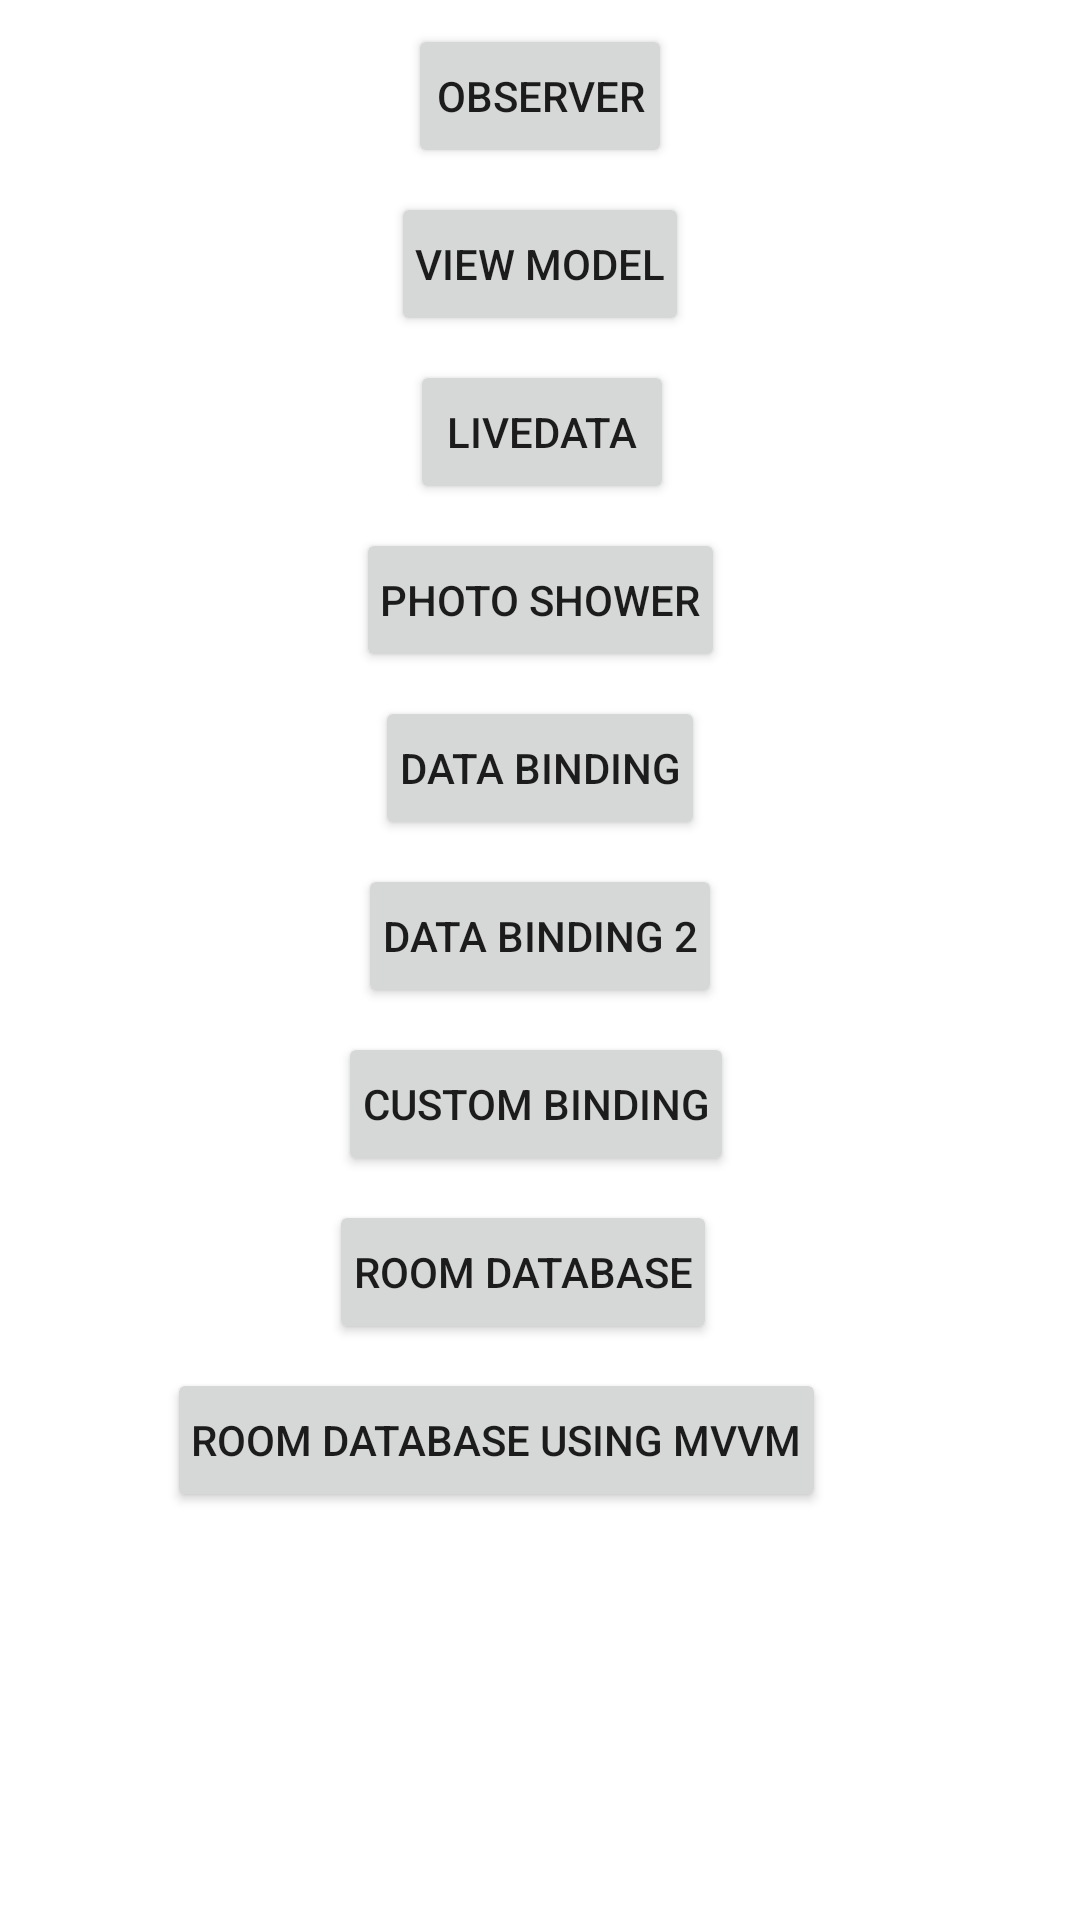

Reconstruct the res/layout file that produces this screen, plus the resources it refers to.
<!-- AndroidManifest.xml: application theme Theme.12August -->
<!-- res/layout/activity_main.xml -->
<?xml version="1.0" encoding="utf-8"?>
<androidx.constraintlayout.widget.ConstraintLayout xmlns:android="http://schemas.android.com/apk/res/android"
    xmlns:app="http://schemas.android.com/apk/res-auto"
    xmlns:tools="http://schemas.android.com/tools"
    android:layout_width="match_parent"
    android:layout_height="match_parent"
    tools:context=".MainActivity">

    <Button
        android:id="@+id/button_roomdatabase_mvvm"
        android:layout_width="wrap_content"
        android:layout_height="wrap_content"
        android:layout_margin="@dimen/_8dp"
        android:onClick="showRoomDatabseMVVM"
        android:padding="@dimen/_8dp"
        android:text="@string/show_roomdata_text_mvvm"
        app:layout_constraintEnd_toEndOf="@+id/button_observer_activity"
        app:layout_constraintHorizontal_bias="0.6"
        app:layout_constraintStart_toStartOf="@+id/button_observer_activity"
        app:layout_constraintTop_toBottomOf="@+id/button_roomdatabase"
        tools:ignore="UsingOnClickInXml,DuplicateSpeakableTextCheck" />

    <Button
        android:id="@+id/button_roomdatabase"
        android:layout_width="wrap_content"
        android:layout_height="wrap_content"
        android:layout_margin="@dimen/_8dp"
        android:onClick="showRoomDatabase"
        android:padding="@dimen/_8dp"
        android:text="@string/show_roomdata_text"
        app:layout_constraintEnd_toEndOf="@+id/button_observer_activity"
        app:layout_constraintHorizontal_bias="0.603"
        app:layout_constraintStart_toStartOf="@+id/button_observer_activity"
        app:layout_constraintTop_toBottomOf="@+id/button_custombinding"
        tools:ignore="UsingOnClickInXml,DuplicateSpeakableTextCheck" />

    <Button
        android:id="@+id/button_custombinding"
        android:layout_width="wrap_content"
        android:layout_height="wrap_content"
        android:layout_margin="@dimen/_8dp"
        android:onClick="showCustomBinding"
        android:padding="@dimen/_8dp"
        android:text="@string/custom_binding_text"
        app:layout_constraintEnd_toEndOf="@+id/button_observer_activity"
        app:layout_constraintHorizontal_bias="0.523"
        app:layout_constraintStart_toStartOf="@+id/button_observer_activity"
        app:layout_constraintTop_toBottomOf="@+id/button_binding_2"
        tools:ignore="UsingOnClickInXml,DuplicateSpeakableTextCheck" />

    <Button
        android:id="@+id/button_binding_2"
        android:layout_width="wrap_content"
        android:layout_height="wrap_content"
        android:layout_margin="@dimen/_8dp"
        android:onClick="showDataBinding2"
        android:padding="@dimen/_8dp"
        android:text="@string/msg_data_binding2"
        app:layout_constraintEnd_toEndOf="@+id/button_observer_activity"
        app:layout_constraintHorizontal_bias="0.504"
        app:layout_constraintStart_toStartOf="@+id/button_observer_activity"
        app:layout_constraintTop_toBottomOf="@+id/button_binding_"
        tools:ignore="UsingOnClickInXml,DuplicateSpeakableTextCheck" />

    <Button
        android:id="@+id/button_binding_"
        android:layout_width="wrap_content"
        android:layout_height="wrap_content"
        android:layout_margin="@dimen/_8dp"
        android:layout_marginTop="28dp"
        android:onClick="showDataBinding"
        android:padding="@dimen/_8dp"
        android:text="@string/msg_data_binding"
        app:layout_constraintEnd_toEndOf="@+id/button_observer_activity"
        app:layout_constraintStart_toStartOf="@+id/button_observer_activity"
        app:layout_constraintTop_toBottomOf="@+id/button_livedata_activity"
        tools:ignore="UsingOnClickInXml,DuplicateSpeakableTextCheck" />

    <Button
        android:id="@+id/button_livedata_activity"
        android:layout_width="wrap_content"
        android:layout_height="wrap_content"
        android:layout_margin="@dimen/_8dp"
        android:onClick="showPhotosActivity"
        android:padding="@dimen/_8dp"
        android:text="@string/msg_photoshower"
        app:layout_constraintEnd_toEndOf="@+id/button_observer_activity"
        app:layout_constraintStart_toStartOf="@+id/button_observer_activity"
        app:layout_constraintTop_toBottomOf="@+id/button_photoshower"
        tools:ignore="UsingOnClickInXml,DuplicateSpeakableTextCheck" />

    <Button
        android:id="@+id/button_photoshower"
        android:layout_width="wrap_content"
        android:layout_height="wrap_content"
        android:layout_margin="@dimen/_8dp"
        android:onClick="showLiveDataActivity"
        android:padding="@dimen/_8dp"
        android:text="@string/msg_livedata_activity"
        app:layout_constraintEnd_toEndOf="@+id/button_observer_activity"
        app:layout_constraintHorizontal_bias="0.47"
        app:layout_constraintStart_toStartOf="@+id/button_observer_activity"
        app:layout_constraintTop_toBottomOf="@+id/button_viewmodel_activity"
        tools:ignore="UsingOnClickInXml,DuplicateSpeakableTextCheck" />

    <Button
        android:id="@+id/button_viewmodel_activity"
        android:layout_width="wrap_content"
        android:layout_height="wrap_content"
        android:layout_margin="@dimen/_8dp"
        android:onClick="showViewModelActivity"
        android:padding="@dimen/_8dp"
        android:text="@string/msg_viewmodel_activity"
        app:layout_constraintEnd_toEndOf="@+id/button_observer_activity"
        app:layout_constraintStart_toStartOf="@+id/button_observer_activity"
        app:layout_constraintTop_toBottomOf="@+id/button_observer_activity"
        tools:ignore="UsingOnClickInXml,DuplicateSpeakableTextCheck" />

    <Button
        android:id="@+id/button_observer_activity"
        android:layout_width="wrap_content"
        android:layout_height="wrap_content"
        android:layout_margin="@dimen/_8dp"
        android:padding="@dimen/_8dp"
        android:onClick="showObserverActivity"
        android:text="@string/msg_observer_activity"
        app:layout_constraintEnd_toEndOf="parent"
        app:layout_constraintHorizontal_bias="0.5"
        app:layout_constraintStart_toStartOf="parent"
        app:layout_constraintTop_toTopOf="parent"
        tools:ignore="UsingOnClickInXml" />
</androidx.constraintlayout.widget.ConstraintLayout>
<!-- resources referenced by this layout -->
<resources>
  <dimen name="_8dp">8dp</dimen>
  <string name="custom_binding_text">Custom Binding</string>
  <string name="msg_data_binding">Data Binding</string>
  <string name="msg_data_binding2">Data Binding 2</string>
  <string name="msg_livedata_activity">LiveData</string>
  <string name="msg_observer_activity">Observer</string>
  <string name="msg_photoshower">Photo Shower</string>
  <string name="msg_viewmodel_activity">View Model</string>
  <string name="show_roomdata_text">Room Database</string>
  <string name="show_roomdata_text_mvvm">Room Database using MVVM</string>
  <style name="Theme.12August" parent="Theme.MaterialComponents.DayNight.DarkActionBar">
          
          <item name="colorPrimary">@color/purple_500</item>
          <item name="colorPrimaryVariant">@color/purple_700</item>
          <item name="colorOnPrimary">@color/white</item>
          
          <item name="colorSecondary">@color/teal_200</item>
          <item name="colorSecondaryVariant">@color/teal_700</item>
          <item name="colorOnSecondary">@color/black</item>
          
          <item name="android:statusBarColor" tools:targetApi="l">?attr/colorPrimaryVariant</item>
          
      </style>
  <!-- not gathered from this repository: default colours our renderer supplied (Android Studio template values) -->
  <color name="purple_500">#FF6200EE</color>
  <color name="purple_700">#FF3700B3</color>
  <color name="teal_200">#FF03DAC5</color>
  <color name="teal_700">#FF018786</color>
  <color name="black">#FF000000</color>
  <color name="white">#FFFFFFFF</color>
</resources>
